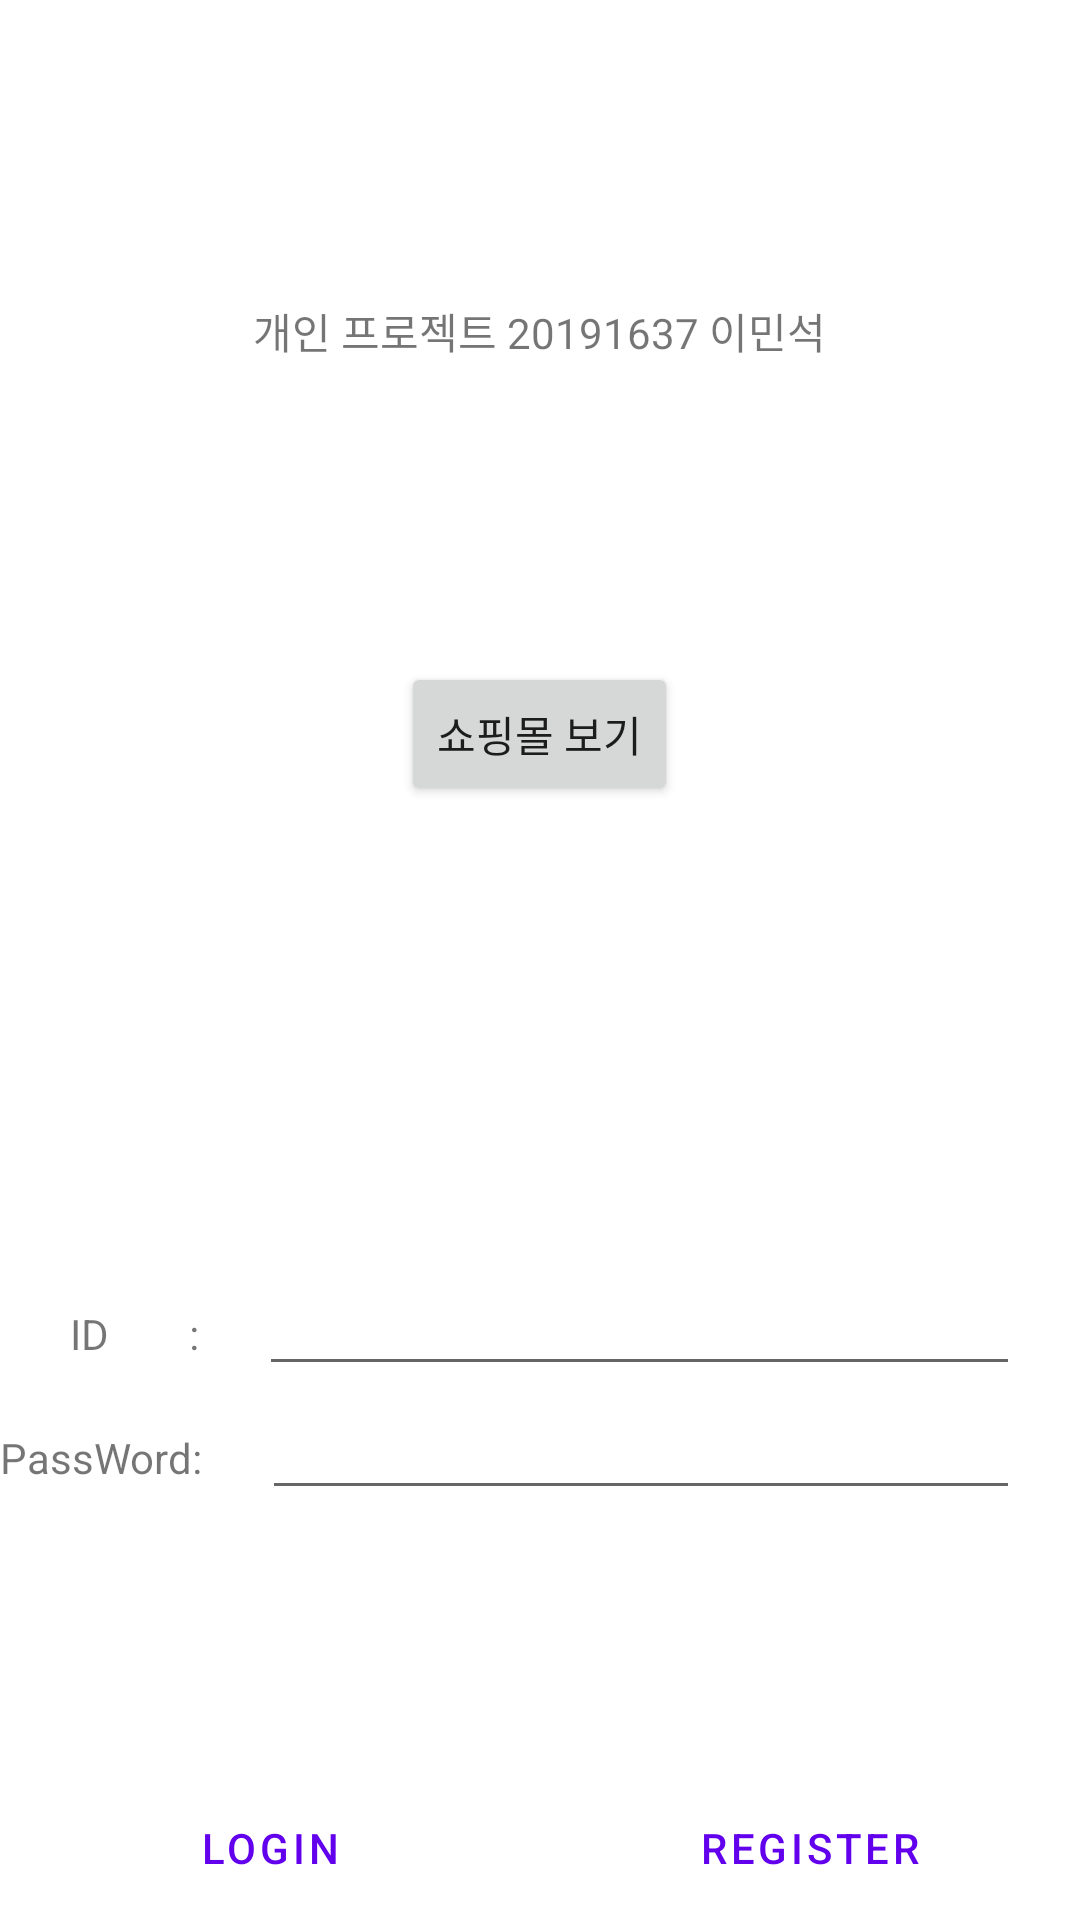

Here is an Android app screen rendered from its layout file. Give the layout XML and the strings, colors and styles it references.
<!-- AndroidManifest.xml: application theme Theme.SoloProject -->
<!-- res/layout/activity_main.xml -->
<?xml version="1.0" encoding="utf-8"?>
<RelativeLayout xmlns:android="http://schemas.android.com/apk/res/android"
    xmlns:app="http://schemas.android.com/apk/res-auto"
    xmlns:tools="http://schemas.android.com/tools"
    android:layout_width="match_parent"
    android:layout_height="match_parent"
    tools:context=".MainActivity">

    <TextView
        android:layout_width="wrap_content"
        android:layout_height="wrap_content"
        android:layout_alignParentTop="true"
        android:layout_centerHorizontal="true"
        android:layout_marginTop="100dp"
        android:text="개인 프로젝트 20191637 이민석"
        android:id="@+id/introduceText"/>

    <Button
        android:layout_width="wrap_content"
        android:layout_height="wrap_content"
        android:layout_below="@+id/introduceText"
        android:layout_centerHorizontal="true"
        android:layout_marginTop="100dp"
        android:id = "@+id/shoppingMall"
        android:text="쇼핑몰 보기" />

    <LinearLayout
        android:layout_width="match_parent"
        android:layout_height="wrap_content"
        android:layout_below="@+id/introduceText"
        android:layout_marginTop="300dp"
        android:orientation="vertical">
        <LinearLayout
            android:layout_width="match_parent"
            android:layout_height="wrap_content"
            android:orientation="horizontal">
            <TextView
                android:layout_width="wrap_content"
                android:layout_height="wrap_content"
                android:text="       ID        :"/>

            <EditText
                android:id="@+id/idInput"
                android:layout_width="match_parent"
                android:layout_height="wrap_content"
                android:layout_marginHorizontal="20dp"/>
        </LinearLayout>

        <LinearLayout
            android:layout_width="match_parent"
            android:layout_height="wrap_content"
            android:orientation="horizontal">
            <TextView
                android:layout_width="wrap_content"
                android:layout_height="wrap_content"
                android:text = "PassWord:"/>

            <EditText
                android:id="@+id/passwordInput"
                android:layout_width="match_parent"
                android:layout_height="wrap_content"
                android:inputType="textPassword"
                android:layout_marginHorizontal="20dp"/>
        </LinearLayout>
    </LinearLayout>

    <LinearLayout
        android:layout_width="match_parent"
        android:layout_height="wrap_content"
        android:orientation="horizontal"
        android:layout_alignParentBottom="true">
        <Button
            android:layout_width="0dp"
            android:layout_height="wrap_content"
            android:layout_weight="1"
            android:id="@+id/Login"
            android:text="Login"
            style="?android:attr/buttonBarButtonStyle" />
        <Button
            android:layout_width="0dp"
            android:layout_height="wrap_content"
            android:layout_weight="1"
            android:id = "@+id/Register"
            android:text = "Register"
            style="?android:attr/buttonBarButtonStyle" />
    </LinearLayout>
</RelativeLayout>
<!-- resources referenced by this layout -->
<resources>
  <style name="Theme.SoloProject" parent="Theme.MaterialComponents.DayNight.DarkActionBar">
          
          <item name="colorPrimary">@color/purple_500</item>
          <item name="colorPrimaryVariant">@color/purple_700</item>
          <item name="colorOnPrimary">@color/white</item>
          
          <item name="colorSecondary">@color/teal_200</item>
          <item name="colorSecondaryVariant">@color/teal_700</item>
          <item name="colorOnSecondary">@color/black</item>
          
          <item name="android:statusBarColor" tools:targetApi="l">?attr/colorPrimaryVariant</item>
          
      </style>
  <!-- not gathered from this repository: default colours our renderer supplied (Android Studio template values) -->
  <color name="purple_500">#FF6200EE</color>
  <color name="purple_700">#FF3700B3</color>
  <color name="teal_200">#FF03DAC5</color>
  <color name="teal_700">#FF018786</color>
  <color name="black">#FF000000</color>
  <color name="white">#FFFFFFFF</color>
</resources>
